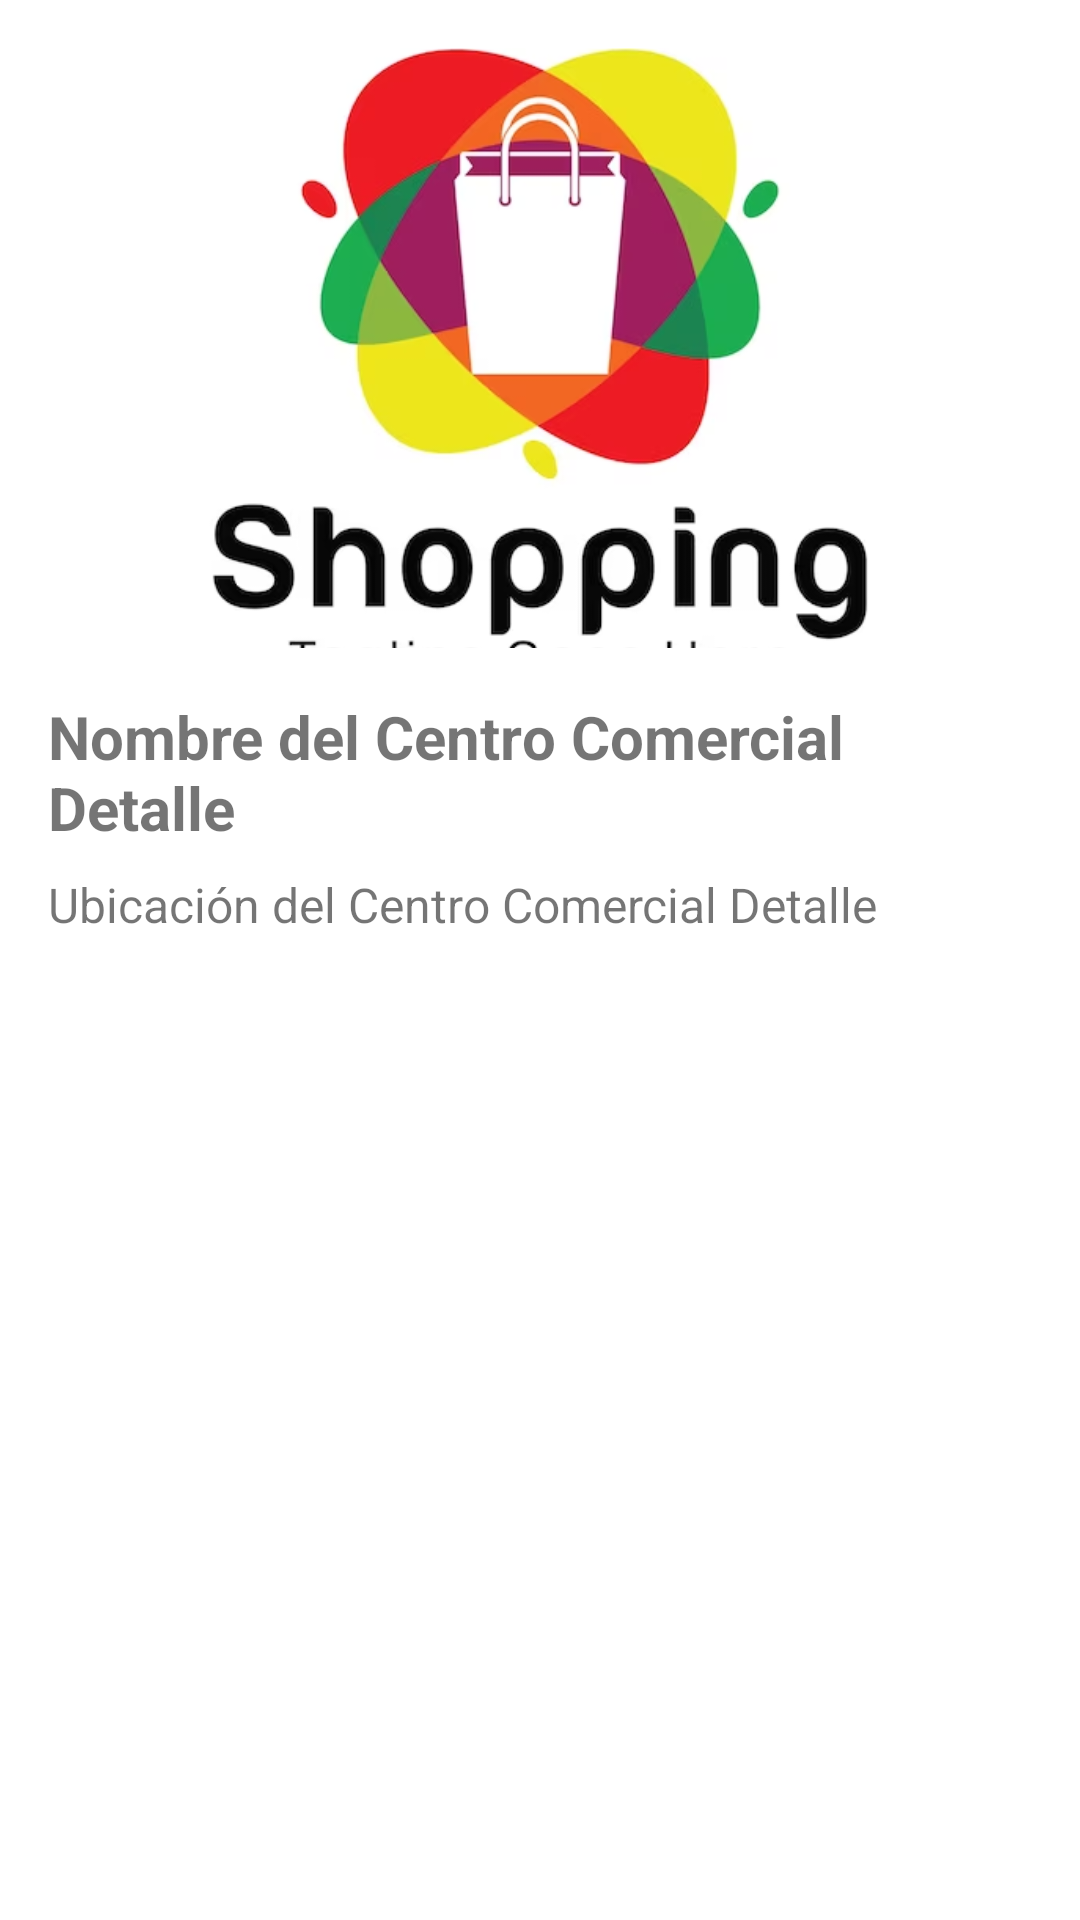

The Android layout XML behind this screen, and the referenced resources:
<!-- AndroidManifest.xml: application theme Theme.Prueba_CentroComercial -->
<!-- res/layout/fragment_centro_comercial_detalle.xml -->
<?xml version="1.0" encoding="utf-8"?>
<LinearLayout
    xmlns:android="http://schemas.android.com/apk/res/android"
    android:layout_width="match_parent"
    android:layout_height="match_parent"
    android:orientation="vertical"
    android:padding="16dp">

    <ImageView
        android:id="@+id/ivLogoDetalle"
        android:layout_width="match_parent"
        android:layout_height="200dp"
        android:scaleType="centerCrop"
        android:src="@drawable/placeholder_logo"
        android:layout_gravity="center"/>

    <TextView
        android:id="@+id/tvMallNameDetalle"
        android:layout_width="wrap_content"
        android:layout_height="wrap_content"
        android:layout_marginTop="16dp"
        android:text="Nombre del Centro Comercial Detalle"
        android:textSize="20sp"
        android:textStyle="bold"/>

    <TextView
        android:id="@+id/tvLocationDetalle"
        android:layout_width="wrap_content"
        android:layout_height="wrap_content"
        android:layout_marginTop="8dp"
        android:text="Ubicación del Centro Comercial Detalle"
        android:textSize="16sp"/>


    <androidx.recyclerview.widget.RecyclerView
        android:id="@+id/recyclerView"
        android:layout_width="match_parent"
        android:layout_height="match_parent" />



</LinearLayout>
<!-- resources referenced by this layout -->
<resources>
  <!-- drawable placeholder_logo: png bitmap (drawable, 92039 bytes) -->
  <style name="Theme.Prueba_CentroComercial" parent="Theme.MaterialComponents.DayNight.DarkActionBar">
          
          <item name="colorPrimary">@color/purple_500</item>
          <item name="colorPrimaryVariant">@color/purple_700</item>
          <item name="colorOnPrimary">@color/white</item>
          
          <item name="colorSecondary">@color/teal_200</item>
          <item name="colorSecondaryVariant">@color/teal_700</item>
          <item name="colorOnSecondary">@color/black</item>
          
          <item name="android:statusBarColor">?attr/colorPrimaryVariant</item>
          
      </style>
  <!-- not gathered from this repository: default colours our renderer supplied (Android Studio template values) -->
  <color name="purple_500">#FF6200EE</color>
  <color name="purple_700">#FF3700B3</color>
  <color name="teal_200">#FF03DAC5</color>
  <color name="teal_700">#FF018786</color>
  <color name="black">#FF000000</color>
  <color name="white">#FFFFFFFF</color>
</resources>
